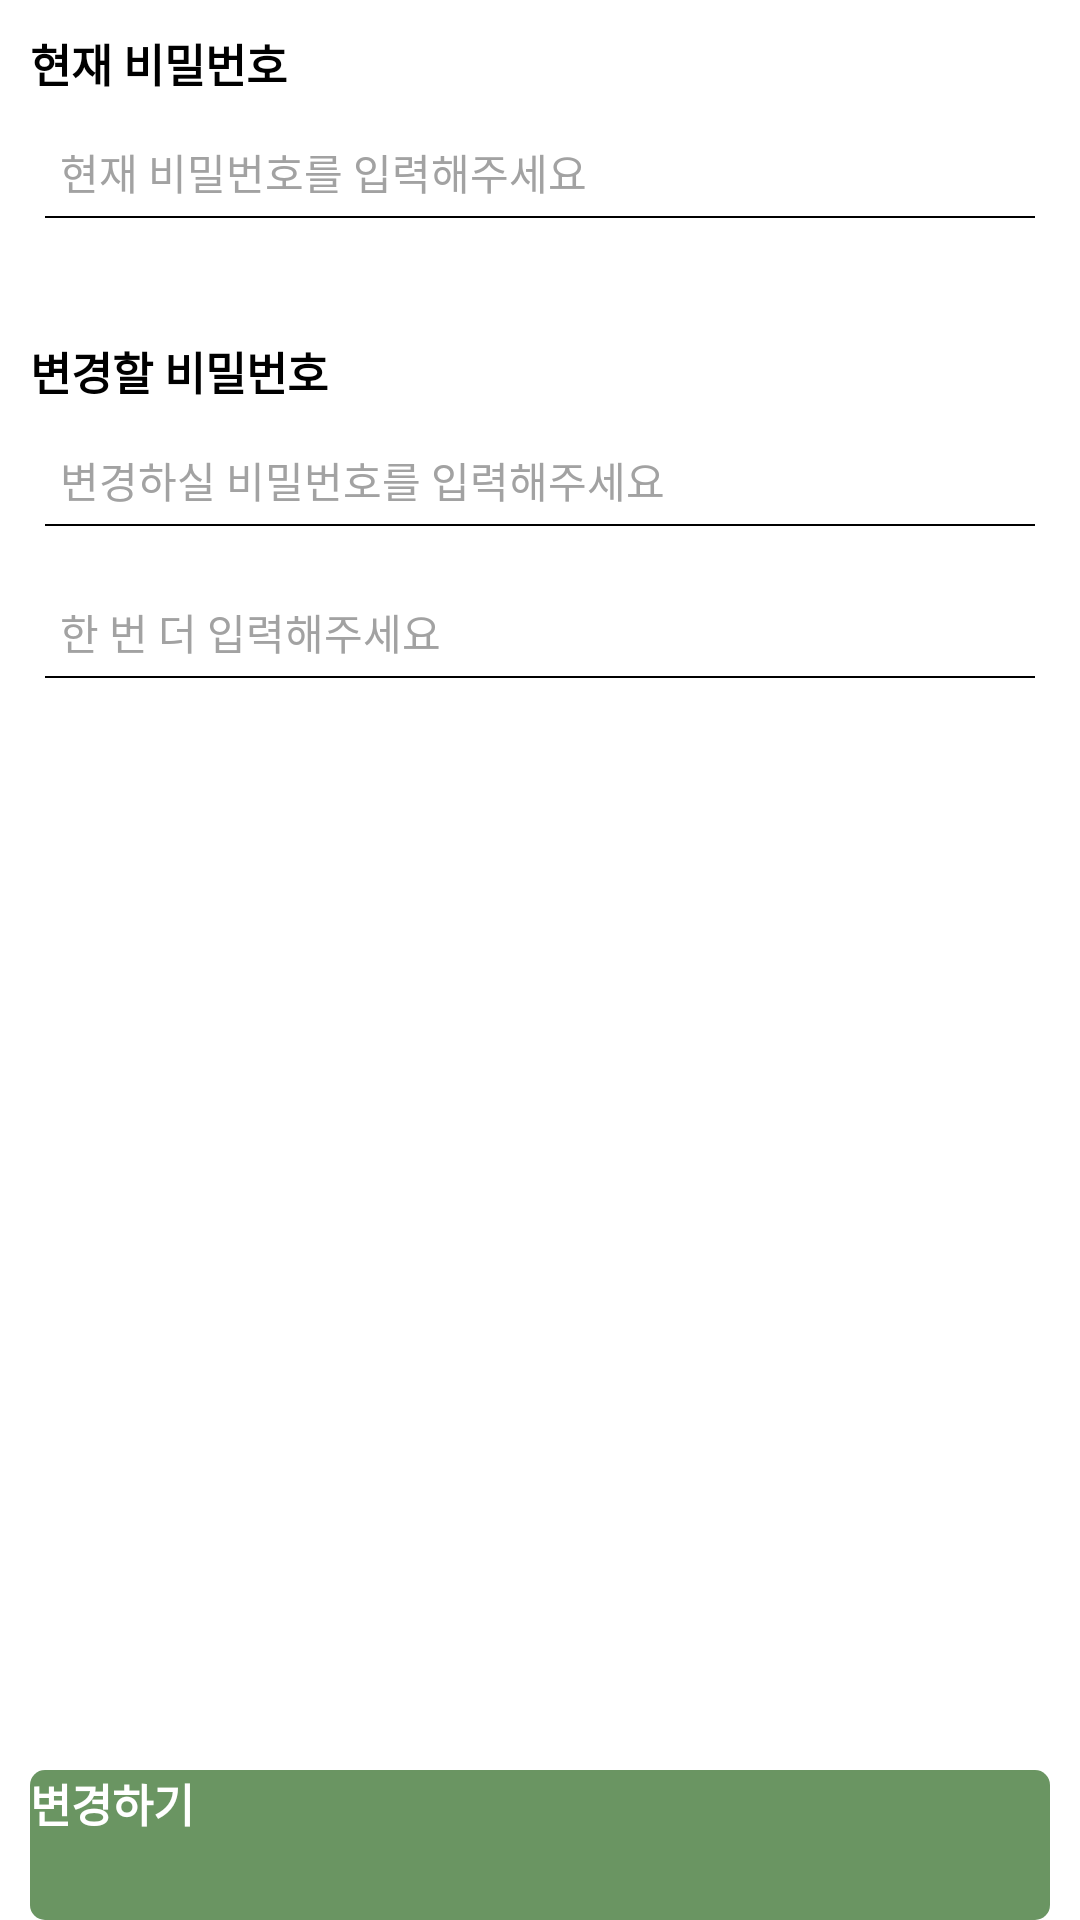

Layout XML and referenced resources for this Android screen:
<!-- AndroidManifest.xml: application theme Theme.Plant_IOT_Tablet2 -->
<!-- res/layout/fragment_home_work_pass.xml -->
<?xml version="1.0" encoding="utf-8"?>
<LinearLayout xmlns:android="http://schemas.android.com/apk/res/android"
    xmlns:tools="http://schemas.android.com/tools"
    android:layout_width="match_parent"
    android:layout_height="match_parent"
    android:orientation="vertical"
    tools:context=".HomeActivity_Work_Pass">

    <TextView
        android:layout_width="wrap_content"
        android:layout_height="wrap_content"
        android:layout_marginLeft="@dimen/size_10dp"
        android:layout_marginTop="@dimen/size_10dp"
        android:fontFamily="@font/main_font"
        android:text="현재 비밀번호"
        android:textColor="#000000"
        android:textSize="@dimen/size_15dp"
        android:textStyle="bold" />

    <RelativeLayout
        android:layout_width="match_parent"
        android:layout_height="wrap_content"
        android:layout_centerHorizontal="true"
        android:layout_marginLeft="@dimen/size_15dp"
        android:layout_marginTop="@dimen/size_10dp"
        android:layout_marginRight="@dimen/size_15dp"
        android:background="@drawable/dialog_edit_layout"
        android:orientation="horizontal">

        <EditText
            android:id="@+id/edit"
            android:layout_width="match_parent"
            android:layout_height="wrap_content"
            android:layout_marginStart="@dimen/size_5dp"
            android:layout_marginTop="@dimen/size_5dp"
            android:layout_marginEnd="@dimen/size_5dp"
            android:layout_marginRight="@dimen/size_7dp"
            android:layout_marginBottom="@dimen/size_5dp"
            android:layout_toLeftOf="@+id/editNull"
            android:background="@drawable/edit_layout"
            android:fontFamily="@font/main_font"
            android:hint="현재 비밀번호를 입력해주세요"
            android:inputType="textPassword"
            android:maxLength="30"
            android:textColor="#000000"
            android:textColorHint="#A2A2A2"
            android:textSize="@dimen/size_14dp" />

        <ImageView
            android:id="@+id/editNull"
            android:layout_width="@dimen/size_25dp"
            android:layout_height="@dimen/size_25dp"
            android:layout_alignParentEnd="true"
            android:layout_alignParentRight="true"
            android:layout_centerVertical="true" />

    </RelativeLayout>


    <TextView
        android:layout_width="wrap_content"
        android:layout_height="wrap_content"
        android:layout_marginLeft="@dimen/size_10dp"
        android:layout_marginTop="@dimen/size_40dp"
        android:fontFamily="@font/main_font"
        android:text="변경할 비밀번호"
        android:textColor="#000000"
        android:textSize="@dimen/size_15dp"
        android:textStyle="bold" />


    <RelativeLayout
        android:layout_width="match_parent"
        android:layout_height="wrap_content"
        android:layout_centerHorizontal="true"
        android:layout_marginLeft="@dimen/size_15dp"
        android:layout_marginTop="@dimen/size_10dp"
        android:layout_marginRight="@dimen/size_15dp"
        android:background="@drawable/dialog_edit_layout"
        android:orientation="horizontal">

        <EditText
            android:id="@+id/editChange"
            android:layout_width="match_parent"
            android:layout_height="wrap_content"
            android:layout_marginStart="@dimen/size_5dp"
            android:layout_marginTop="@dimen/size_5dp"
            android:layout_marginEnd="@dimen/size_5dp"
            android:layout_marginRight="@dimen/size_7dp"
            android:layout_marginBottom="@dimen/size_5dp"
            android:layout_toLeftOf="@+id/editVisibleChange"
            android:background="@drawable/edit_layout"
            android:fontFamily="@font/main_font"
            android:hint="변경하실 비밀번호를 입력해주세요"
            android:inputType="textPassword"
            android:maxLength="30"
            android:textColor="#000000"
            android:textColorHint="#A2A2A2"
            android:textSize="@dimen/size_14dp" />

        <ImageView
            android:id="@+id/editVisibleChange"
            android:layout_width="@dimen/size_25dp"
            android:layout_height="@dimen/size_25dp"
            android:layout_centerVertical="true"
            android:layout_marginRight="@dimen/size_5dp"
            android:layout_toLeftOf="@+id/editNullChange" />

        <ImageView
            android:id="@+id/editNullChange"
            android:layout_width="@dimen/size_25dp"
            android:layout_height="@dimen/size_25dp"
            android:layout_alignParentEnd="true"
            android:layout_alignParentRight="true"
            android:layout_centerVertical="true" />

    </RelativeLayout>

    <RelativeLayout
        android:layout_width="match_parent"
        android:layout_height="wrap_content"
        android:layout_centerHorizontal="true"
        android:layout_marginLeft="@dimen/size_15dp"
        android:layout_marginTop="@dimen/size_20dp"
        android:layout_marginRight="@dimen/size_15dp"
        android:background="@drawable/dialog_edit_layout"
        android:orientation="horizontal">

        <EditText
            android:id="@+id/editChange2"
            android:layout_width="match_parent"
            android:layout_height="wrap_content"
            android:layout_marginStart="@dimen/size_5dp"
            android:layout_marginTop="@dimen/size_5dp"
            android:layout_marginEnd="@dimen/size_5dp"
            android:layout_marginRight="@dimen/size_7dp"
            android:layout_marginBottom="@dimen/size_5dp"
            android:layout_toLeftOf="@+id/editVisibleChange2"
            android:background="@drawable/edit_layout"
            android:fontFamily="@font/main_font"
            android:hint="한 번 더 입력해주세요"
            android:inputType="textPassword"
            android:maxLength="30"
            android:textColor="#000000"
            android:textColorHint="#A2A2A2"
            android:textSize="@dimen/size_14dp" />


        <ImageView
            android:id="@+id/editVisibleChange2"
            android:layout_width="@dimen/size_25dp"
            android:layout_height="@dimen/size_25dp"
            android:layout_centerVertical="true"
            android:layout_marginRight="@dimen/size_5dp"
            android:layout_toLeftOf="@+id/editNullChange2" />

        <ImageView
            android:id="@+id/editNullChange2"
            android:layout_width="@dimen/size_25dp"
            android:layout_height="@dimen/size_25dp"
            android:layout_alignParentEnd="true"
            android:layout_alignParentRight="true"
            android:layout_centerVertical="true" />

    </RelativeLayout>

    <TextView
        android:id="@+id/wrongT"
        android:layout_width="wrap_content"
        android:layout_height="wrap_content"
        android:layout_marginLeft="@dimen/size_20dp"
        android:layout_marginTop="@dimen/size_7dp"
        android:fontFamily="@font/main_font"
        android:text=""
        android:textSize="@dimen/size_11dp" />

    <View
        android:layout_width="0dp"
        android:layout_height="0dp"
        android:layout_weight="1" />

    <android.widget.Button
        android:id="@+id/button_change"
        android:layout_width="match_parent"
        android:layout_height="@dimen/size_50dp"
        android:layout_alignParentBottom="true"
        android:layout_marginLeft="@dimen/size_10dp"
        android:layout_marginRight="@dimen/size_10dp"
        android:background="@drawable/button_selector"
        android:fontFamily="@font/main_font"
        android:text="변경하기"
        android:textColor="#FFFFFF"
        android:textSize="@dimen/size_15dp"
        android:textStyle="bold" />
</LinearLayout>
<!-- resources referenced by this layout -->
<resources>
  <dimen name="size_10dp">15px</dimen>
  <dimen name="size_11dp">16.5px</dimen>
  <dimen name="size_14dp">21px</dimen>
  <dimen name="size_15dp">22.5px</dimen>
  <dimen name="size_20dp">30px</dimen>
  <dimen name="size_25dp">37.5px</dimen>
  <dimen name="size_40dp">60px</dimen>
  <dimen name="size_50dp">75px</dimen>
  <dimen name="size_5dp">7.5px</dimen>
  <dimen name="size_7dp">10.5px</dimen>
  <!-- drawable button_selector (drawable-v24) -->
  <?xml version="1.0" encoding="utf-8"?>
  <selector xmlns:android="http://schemas.android.com/apk/res/android">
      <item android:drawable="@drawable/button_focus" android:state_pressed="true"/>
      <item android:drawable="@drawable/button_focus" android:state_focused="true"/>
      <item android:drawable="@drawable/button"/>
  </selector>
  <!-- drawable dialog_edit_layout (drawable-v24) -->
  <?xml version="1.0" encoding="utf-8"?>
  <layer-list xmlns:android="http://schemas.android.com/apk/res/android" >
  
      <item
          android:left="-5dp"
          android:right="-5dp"
          android:top="-5dp">
          <shape android:shape="rectangle" >
              <solid android:color="#ffffff" />
  
              <stroke
                  android:width="0.5dp"
                  android:color="#000000" />
          </shape>
      </item>
  
  </layer-list>
  <style name="Theme.Plant_IOT_Tablet2" parent="Theme.MaterialComponents.DayNight.DarkActionBar">
          
          <item name="colorPrimary">#84A56C</item>
          <item name="colorPrimaryVariant">#84A56C</item>
          <item name="colorOnPrimary">#84A56C</item>
          
          <item name="colorSecondary">#6A9562</item>
          <item name="colorSecondaryVariant">#84A56C</item>
          <item name="colorOnSecondary">#84A56C</item>
          
          <item name="android:statusBarColor">?attr/colorPrimaryVariant</item>
          
          <item name="windowNoTitle">true</item>
          <item name="android:windowLightStatusBar" tools:targetApi="m">true</item>
      </style>
  <!-- drawable button_focus (drawable-v24) -->
  <?xml version="1.0" encoding="utf-8"?>
  <shape xmlns:android="http://schemas.android.com/apk/res/android"
      android:shape="rectangle">
      <solid
          android:color="#648C5C"/>
      <size
          android:width="20dp"
          android:height="20dp" />
      <corners android:radius="5dp" />
  </shape>
  <!-- drawable button (drawable-v24) -->
  <?xml version="1.0" encoding="utf-8"?>
  <shape xmlns:android="http://schemas.android.com/apk/res/android"
      android:shape="rectangle">
      <solid
          android:color="#6A9562"/>
      <size
          android:width="20dp"
          android:height="20dp" />
      <corners android:radius="5dp" />
  </shape>
</resources>
